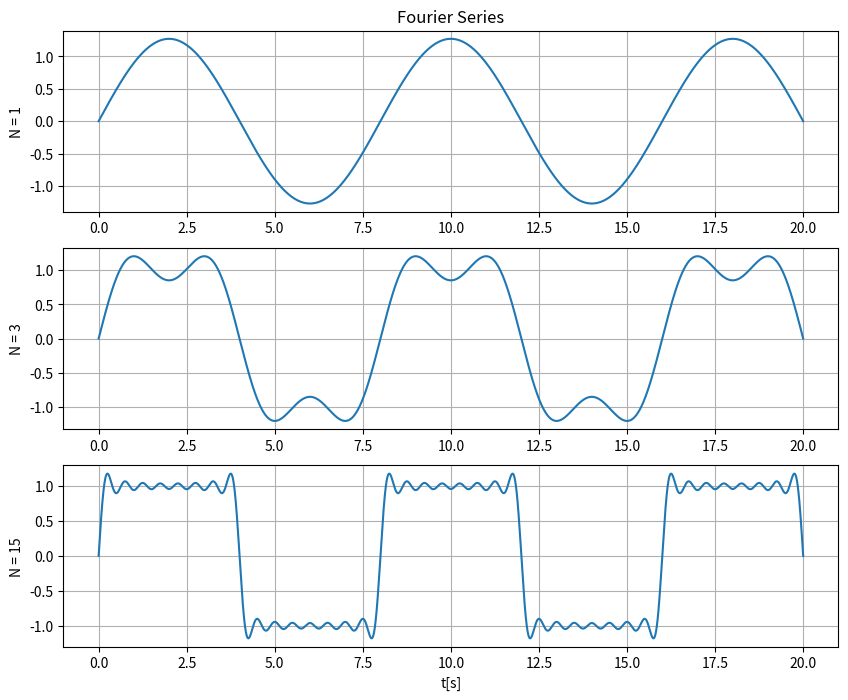
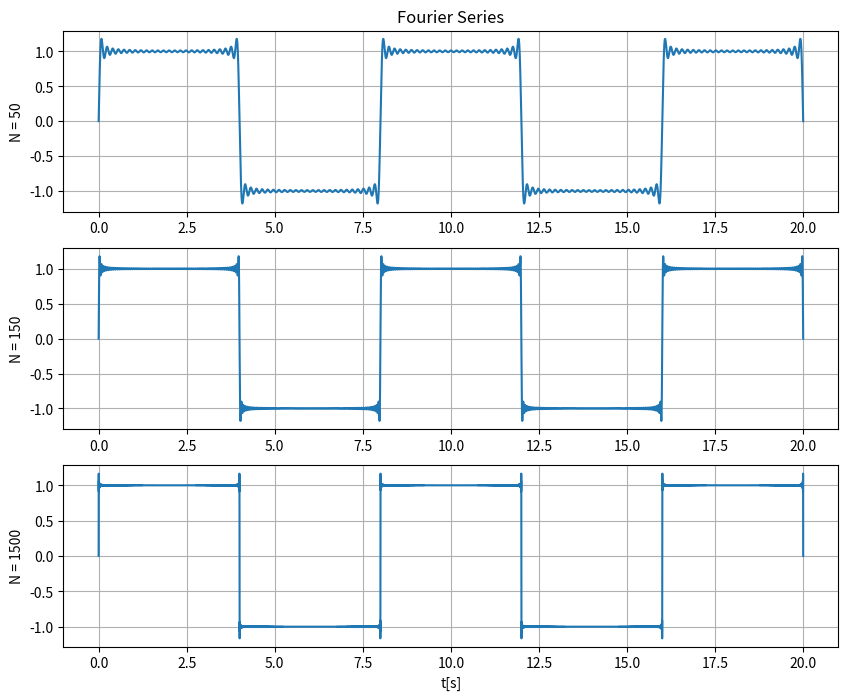

Generate these figures, in order, with matplotlib:
import numpy as np    
import matplotlib.pyplot as plt

a = np.zeros((4,1))
for k in np.arange(1,4):
    a[k] = 0
    
b = np.zeros((4,1))
for k in np.arange(1,4):
    b[k] = (2/(k*np.pi))*(1-np.cos(k*np.pi))

print(a)
print('\n')
print(b)

steps = 1e-3
t = np.arange(0,20+steps,steps)
T = 8
N = [1,3,15,50,150,1500]
y = 0

for h in [1,2]:

    for i in ([1+(h-1)*3,2+(h-1)*3,3+(h-1)*3]):
        
        for k in np.arange(1,N[i-1]+1):
            b = (2/(k*np.pi))*(1-np.cos(k*np.pi))
            x = b*np.sin(k*(2*np.pi/T)*t)
            y = y + x
            
        
        plt.figure(h, figsize=(10,8))
        
        plt.subplot(3,1,i-(h-1)*3)
        plt.plot(t,y)
        plt.grid(True)
        plt.ylabel('N = %i' %N[i-1])
        if i == 1 or i == 4:
            plt.title('Fourier Series')
        if i == 3 or i == 6:
            plt.xlabel('t[s]')
            plt.show()
        y = 0
            